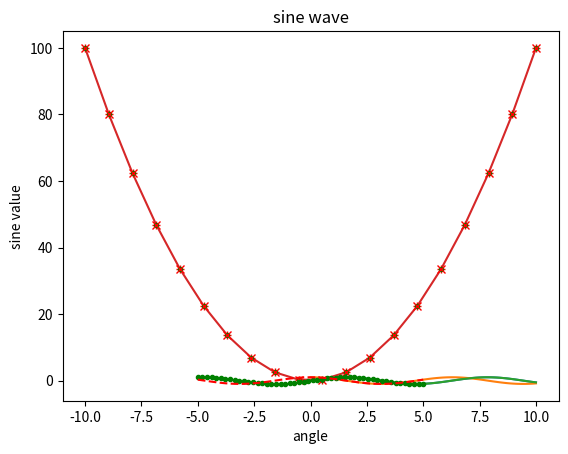
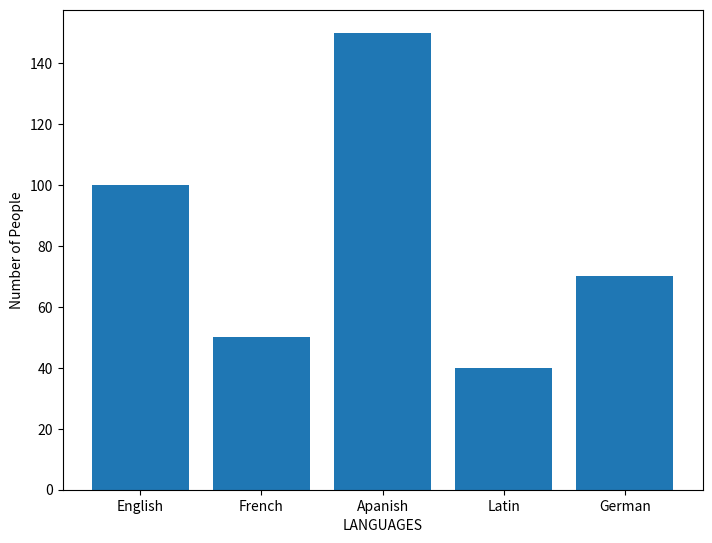
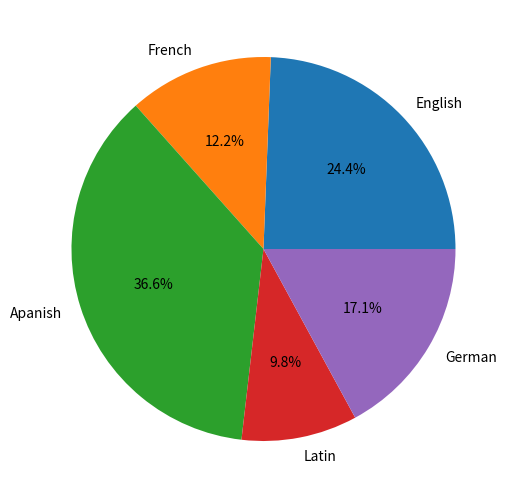
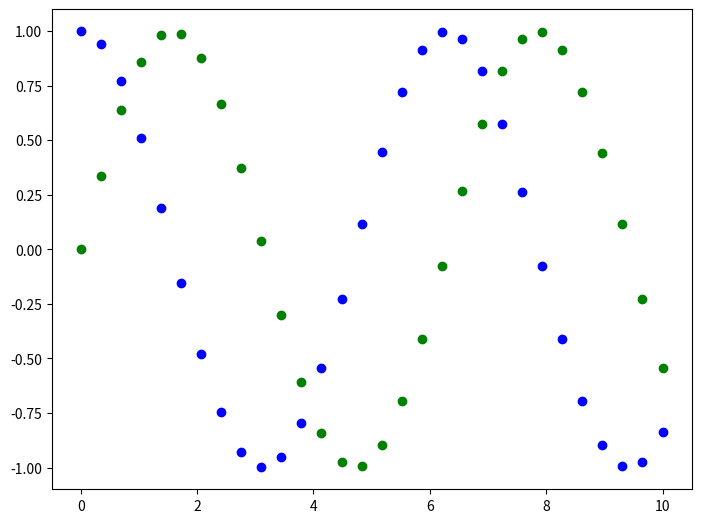
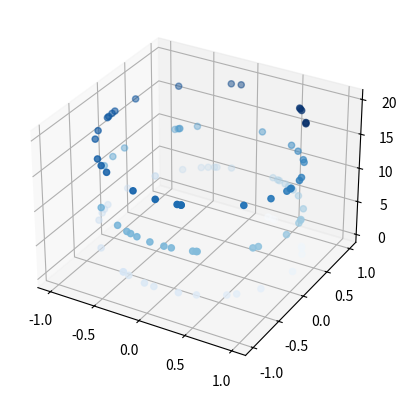

Python code for these plots, in order:
# -*- coding: utf-8 -*-
"""Matplotlib.ipynb

Automatically generated by Colaboratory.

Original file is located at
    https://colab.research.google.com/drive/1IY5tl7wy0bVHd2GuEcvk0sWS2mEAlCIZ

Matplotlib:
   Useful for making Plots
"""

# importing matplotlib library
import matplotlib.pyplot as plt

# Import numpy to get data for our plots
import numpy as np

x = np.linspace(0,10,100)
y = np.sin(x)
z = np.cos(x)

print(x)

print(y)

"""Plotting the data"""

# sine wave
plt.plot(x,y)
plt.show()

# cosine wawe
plt.plot(x,z)
plt.show()

# adding title x axis and y axis labels
plt.plot(x,y)
plt.xlabel('angle')
plt.ylabel('sine value')
plt.title('sine wave')
plt.show()

# parabola
x = np.linspace(-10,10,20)
y = x**2
plt.plot(x,y)
plt.show()

plt.plot(x,y,'r+')
plt.show()

plt.plot(x,y,'g.')

plt.plot(x,y,'rx')

x = np.linspace(-5,5,50)
plt.plot(x,np.sin(x), 'g.')
plt.plot(x, np.cos(x), 'r--')
plt.show()

"""Bar Plot"""

fig = plt.figure()
ax = fig.add_axes([0,0,1,1])
languages = ['English','French','Apanish','Latin','German']
people = [100,50,150,40,70]
ax.bar(languages,people)

plt.xlabel('LANGUAGES')
plt.ylabel('Number of People')
plt.show()

"""Pie Chart:"""

fig1 = plt.figure()
ax = fig1.add_axes([0,0,1,1])
languages = ['English','French','Apanish','Latin','German']
people = [100,50,150,40,70]
ax.pie(people,labels=languages,autopct='%1.1f%%')

"""Scatter Plot:"""

x = np.linspace(0,10,30)
y = np.sin(x)
z = np.cos(x)
fig2 = plt.figure()
ax = fig2.add_axes([0,0,1,1])
ax.scatter(x,y,color= 'g')
ax.scatter(x,z,color= 'b')
plt.show()

"""3D Scatter Plot"""

fig3 = plt.figure()
ax = plt.axes(projection= '3d')
z = 20 * np.random.random(100)
x = np.sin(z)
y = np.cos(z)
ax.scatter(x,y,z,c=z,cmap='Blues')
plt.show()

"""Seaborn:
    Data Visualizion Library
"""

